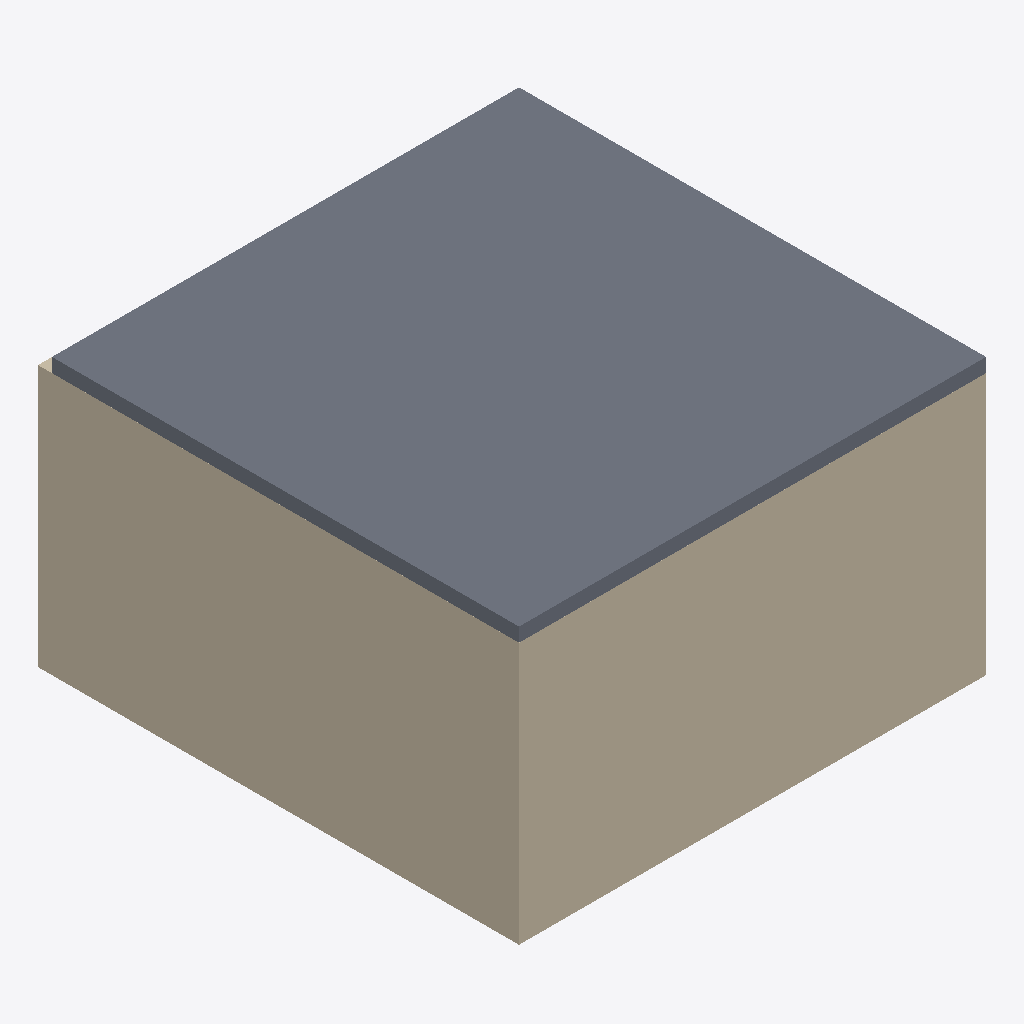
Isometric view of an IFC building model (IFC-SPF (STEP), schema IFC2X3, length unit metre), seen from the south-west, elements coloured by IFC class: 4 walls (beige), 1 slab (grey).
Extent 5.0 m × 5.2 m × 3.0 m (x, y, z). Storeys (1): Ground Floor at 0.00 m. Elements (15): 5 IfcFurnishingElement, 4 IfcBuildingElementProxy, 4 IfcWall, 2 IfcSlab.

HEADER;
FILE_DESCRIPTION(('ViewDefinition [CoordinationView]'),'2;1');
FILE_NAME('','2026-05-16T15:33:36',(''),(''),'IfcOpenShell 0.8.5-1c5b825','IfcOpenShell 0.8.5-1c5b825','');
FILE_SCHEMA(('IFC2X3'));
ENDSEC;
DATA;
#6=IFCPROJECT('0pf5yy4xrKpv$c6WThSdGw',#5,'Small Office Cell',$,$,$,$,(#15),#10);
#18=IFCSITE('1i4pluRsfOthZHp72YxTZ9',#17,'Mumbai BKC',$,$,#33,$,$,.ELEMENT.,$,$,$,$,$);
#20=IFCBUILDING('1gf_KjPsHHNxASVkxElhai',#19,'Small Office Cell',$,$,#38,$,$,.ELEMENT.,$,$,$);
#22=IFCBUILDINGSTOREY('1ALemF0zrQzuKD6aruOUwM',#21,'Ground Floor',$,$,#43,$,$,.ELEMENT.,$);
#118=IFCSLAB('1gf_KjPsHHNxASVkxElhai',#117,'SLAB-CEILING',$,$,#137,#127,'SLAB-CEILING',.FLOOR.);
#160=IFCWALL('0pf5yy4xrKpv$c6WThSdGw',#159,'WALL-S',$,$,#179,#169,'WALL-S');
#202=IFCWALL('1gf_KjPsHHNxASVkxElhai',#201,'WALL-W',$,$,#221,#211,'WALL-W');
#139=IFCWALL('1ALemF0zrQzuKD6aruOUwM',#138,'WALL-N',$,$,#158,#148,'WALL-N');
#181=IFCWALL('1i4pluRsfOthZHp72YxTZ9',#180,'WALL-E',$,$,#200,#190,'WALL-E');
ENDSEC;
